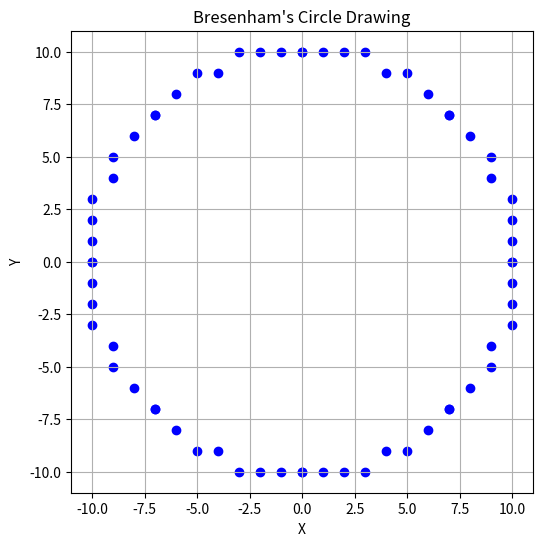

Reproduce this figure in Python.
import matplotlib.pyplot as plt

def bresenham_circle(center_x, center_y, radius):
    x = 0
    y = radius
    p = 3 - 2 * radius  # Initial decision parameter
    points = []

    while x <= y:
        # Add all eight symmetrical points of the circle
        points.extend([
            (center_x + x, center_y + y),
            (center_x - x, center_y + y),
            (center_x + x, center_y - y),
            (center_x - x, center_y - y),
            (center_x + y, center_y + x),
            (center_x - y, center_y + x),
            (center_x + y, center_y - x),
            (center_x - y, center_y - x),
        ])

        # Update decision parameter and points
        if p < 0:
            p = p + 4 * x + 6
        else:
            p = p + 4 * (x - y) + 10
            y -= 1
        x += 1

    return points

# Example usage:
center_x, center_y = 0, 0
radius = 10
circle_points = bresenham_circle(center_x, center_y, radius)

# Separate x and y for plotting
x_vals, y_vals = zip(*circle_points)

plt.figure(figsize=(6,6))
plt.scatter(x_vals, y_vals, color='blue')
plt.title("Bresenham's Circle Drawing")
plt.xlabel("X")
plt.ylabel("Y")
plt.gca().set_aspect('equal', adjustable='box')
plt.grid(True)
plt.show()
